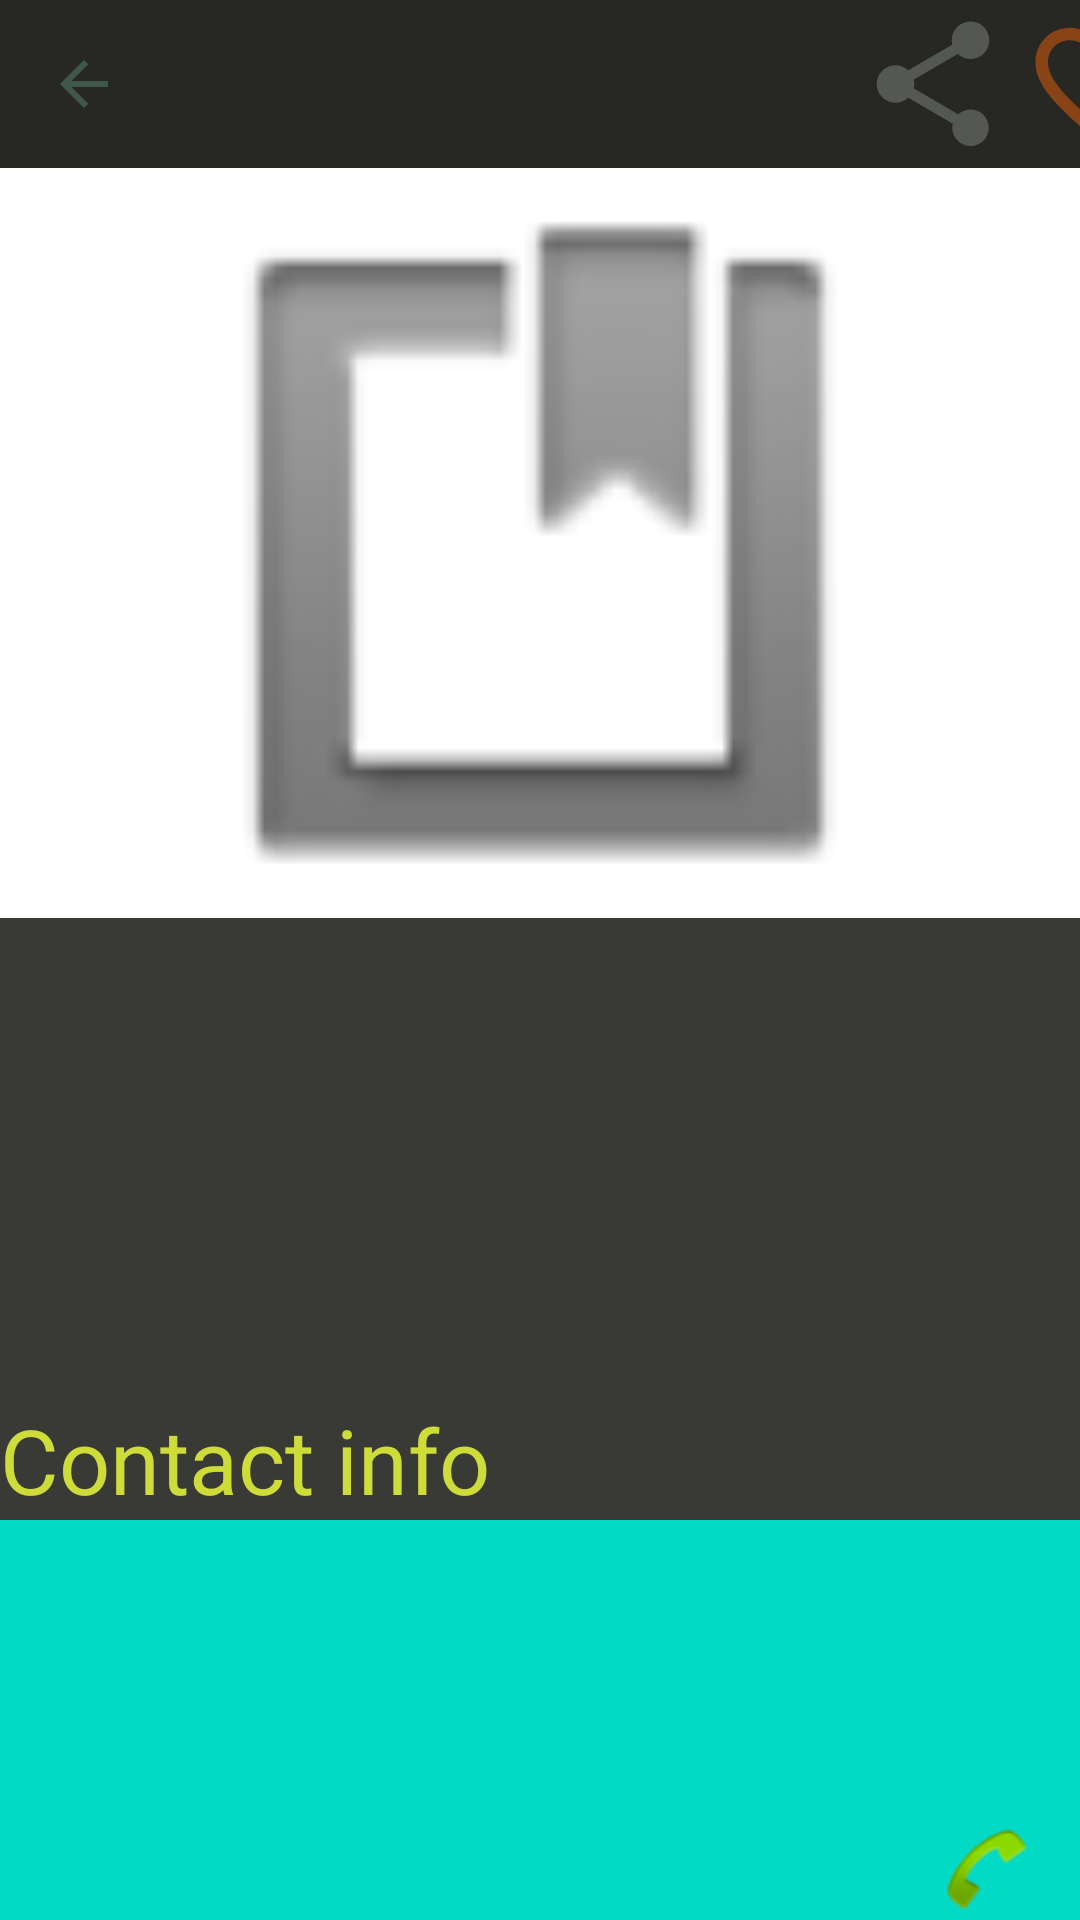

Produce the Android XML layout that renders to this screen, including the resource entries it uses.
<!-- AndroidManifest.xml: application theme AppTheme -->
<!-- res/layout/activity_item_page.xml -->
<?xml version="1.0" encoding="utf-8"?>
<androidx.constraintlayout.widget.ConstraintLayout xmlns:android="http://schemas.android.com/apk/res/android"
    xmlns:app="http://schemas.android.com/apk/res-auto"
    xmlns:tools="http://schemas.android.com/tools"
    android:layout_width="match_parent"
    android:layout_height="match_parent"
    tools:context=".ItemPageActivity">

    <LinearLayout
        android:layout_width="match_parent"
        android:layout_height="match_parent"
        android:orientation="vertical"
        android:background="#393935">

        <androidx.appcompat.widget.Toolbar
            android:id="@+id/toolbar"

            android:layout_width="match_parent"
            android:layout_height="wrap_content"
            android:background="#272724"
            android:minHeight="?attr/actionBarSize"
            android:theme="?attr/actionBarTheme"
            app:navigationIcon="@drawable/back_arrow"

            >

            <androidx.appcompat.widget.AppCompatImageView
                android:layout_width="50dp"
                android:layout_height="50dp"
                android:layout_marginLeft="230dp"

                android:background="@drawable/ic_share_black_24dp"

                >

            </androidx.appcompat.widget.AppCompatImageView>
            <androidx.appcompat.widget.AppCompatImageView
                android:layout_width="50dp"
                android:layout_height="50dp"
                android:layout_marginLeft="5dp"

                android:background="@drawable/ic_favorite_border_black_24dp"

                >

            </androidx.appcompat.widget.AppCompatImageView>


        </androidx.appcompat.widget.Toolbar>

        <ImageView
            android:id="@+id/itemImage"
            android:layout_width="match_parent"
            android:layout_height="250dp"
            app:srcCompat="@android:drawable/ic_input_get"
            android:background="@color/design_default_color_surface"/>

        <TextView
            android:id="@+id/itemName"
            android:layout_width="match_parent"
            android:layout_height="55dp"
            android:textSize="40dp"
            />



        <TextView
            android:id="@+id/itemPrice"
            android:layout_width="match_parent"
            android:layout_height="50dp"
            android:textSize="35dp"
            android:gravity="end"
            android:textColor="#FF5722"
           />

        <TextView
            android:id="@+id/itemDescription"
            android:layout_width="match_parent"
            android:layout_height="wrap_content"
            android:textSize="30dp"/>
        <TextView
           android:text="Contact info"
            android:layout_width="match_parent"
            android:layout_height="wrap_content"
            android:textSize="30dp"
            android:layout_marginTop="15dp"
            android:textColor="#CDDC39"

            />
        <TextView
            android:id="@+id/postedByName"
            android:layout_width="match_parent"
            android:layout_height="50dp"
            android:textSize="25dp"
            android:gravity="start"
            android:background="@color/colorAccent"
            />
        <TextView
            android:id="@+id/postedByEmail"
            android:layout_width="match_parent"
            android:layout_height="50dp"
            android:textSize="25dp"
            android:gravity="start"
            android:background="@color/colorAccent"
            />
        <LinearLayout
            android:layout_width="match_parent"
            android:layout_height="wrap_content"
            android:orientation="horizontal"
            android:background="@color/colorAccent">

            <TextView
                android:id="@+id/postedByPhone"
                android:layout_width="297dp"
                android:layout_height="match_parent"
                android:gravity="start"
                android:textSize="25dp"

                />

            <ImageView
                android:id="@+id/callPosterPhone"
                android:layout_width="62dp"
                android:layout_height="match_parent"
                app:srcCompat="@android:drawable/sym_action_call"

                >

            </ImageView>
        </LinearLayout>


    </LinearLayout>
</androidx.constraintlayout.widget.ConstraintLayout>
<!-- resources referenced by this layout -->
<resources>
  <!-- drawable back_arrow (drawable) -->
  <vector android:height="24dp" android:tint="#40574C"
      android:viewportHeight="24.0" android:viewportWidth="24.0"
      android:width="24dp" xmlns:android="http://schemas.android.com/apk/res/android">
      <path android:fillColor="#FF000000" android:pathData="M20,11H7.83l5.59,-5.59L12,4l-8,8 8,8 1.41,-1.41L7.83,13H20v-2z"/>
  </vector>
  <!-- drawable ic_favorite_border_black_24dp (drawable) -->
  <vector android:height="24dp" android:tint="#894415"
      android:viewportHeight="24.0" android:viewportWidth="24.0"
      android:width="24dp" xmlns:android="http://schemas.android.com/apk/res/android">
      <path android:fillColor="#FF000000" android:pathData="M16.5,3c-1.74,0 -3.41,0.81 -4.5,2.09C10.91,3.81 9.24,3 7.5,3 4.42,3 2,5.42 2,8.5c0,3.78 3.4,6.86 8.55,11.54L12,21.35l1.45,-1.32C18.6,15.36 22,12.28 22,8.5 22,5.42 19.58,3 16.5,3zM12.1,18.55l-0.1,0.1 -0.1,-0.1C7.14,14.24 4,11.39 4,8.5 4,6.5 5.5,5 7.5,5c1.54,0 3.04,0.99 3.57,2.36h1.87C13.46,5.99 14.96,5 16.5,5c2,0 3.5,1.5 3.5,3.5 0,2.89 -3.14,5.74 -7.9,10.05z"/>
  </vector>
  <!-- drawable ic_share_black_24dp (drawable) -->
  <vector android:height="24dp" android:tint="#555755"
      android:viewportHeight="24.0" android:viewportWidth="24.0"
      android:width="24dp" xmlns:android="http://schemas.android.com/apk/res/android">
      <path android:fillColor="#FF000000" android:pathData="M18,16.08c-0.76,0 -1.44,0.3 -1.96,0.77L8.91,12.7c0.05,-0.23 0.09,-0.46 0.09,-0.7s-0.04,-0.47 -0.09,-0.7l7.05,-4.11c0.54,0.5 1.25,0.81 2.04,0.81 1.66,0 3,-1.34 3,-3s-1.34,-3 -3,-3 -3,1.34 -3,3c0,0.24 0.04,0.47 0.09,0.7L8.04,9.81C7.5,9.31 6.79,9 6,9c-1.66,0 -3,1.34 -3,3s1.34,3 3,3c0.79,0 1.5,-0.31 2.04,-0.81l7.12,4.16c-0.05,0.21 -0.08,0.43 -0.08,0.65 0,1.61 1.31,2.92 2.92,2.92 1.61,0 2.92,-1.31 2.92,-2.92s-1.31,-2.92 -2.92,-2.92z"/>
  </vector>
  <style name="AppTheme" parent="Theme.AppCompat.Light.NoActionBar">
          
          <item name="colorPrimary">@color/colorPrimary</item>
          <item name="colorPrimaryDark">@color/colorPrimaryDark</item>
          <item name="colorAccent">@color/colorAccent</item>
          <item name="android:statusBarColor">#00000000</item>
          <item name="android:title"> </item>
      </style>
  <!-- not gathered from this repository: default colours our renderer supplied (Android Studio template values) -->
  <color name="colorPrimary">#FF6200EE</color>
  <color name="colorPrimaryDark">#FF3700B3</color>
  <color name="colorAccent">#FF03DAC5</color>
</resources>
